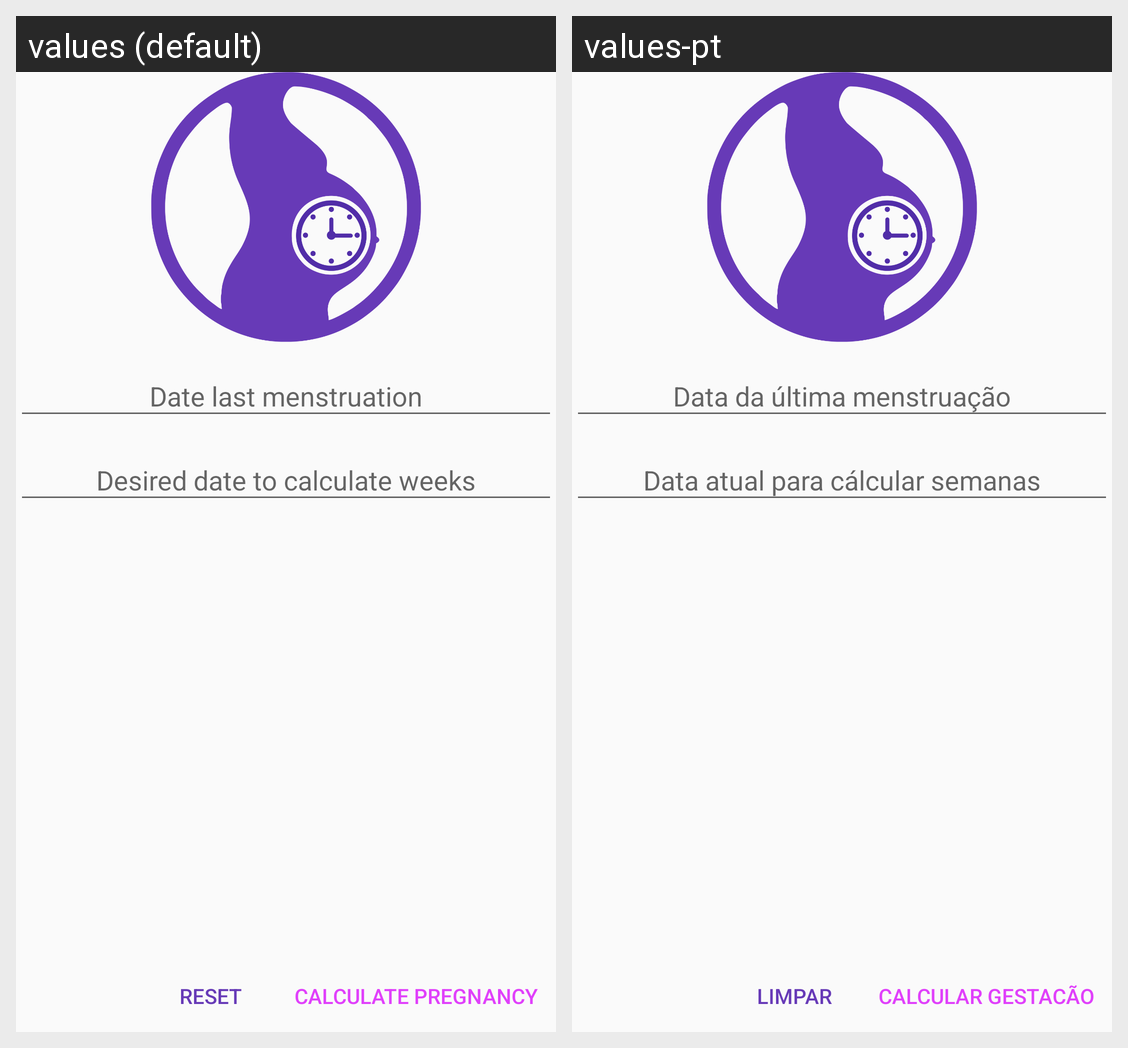

The Android screen above is rendered under two locales of the same app. Produce the string resources it draws, with the default and per-locale values.
Android screen res/layout/activity_calculatedpp.xml rendered under 2 locales, left to right: values (default), values-pt. Device: Nexus 5 (rendered at 1080×1920; each locale shown at half size, 540×960, under a caption strip naming it); theme AppTheme.
Strings drawn on this screen, with the default value and each locale's value (text and hints the layout hard-codes, and strings that could not be matched under every locale, appear in the picture but are not listed):

reset
  values: reset
  values-pt: Limpar

btn_dpp
  values: Calculate Pregnancy
  values-pt: Calcular Gestacão
